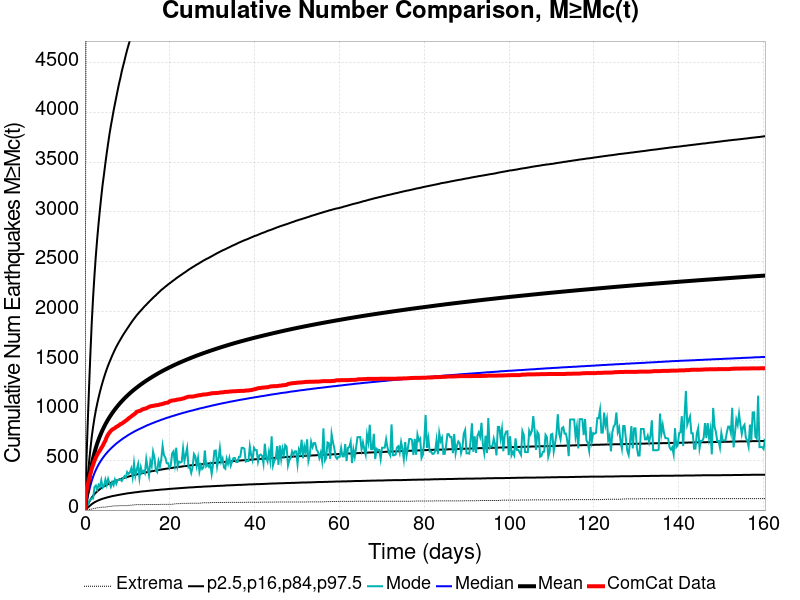

The table this chart was drawn from, first rows:
Time (days), ComCat Data, Simulation Mean, Simulation Median, Simulation Mode, Simulation Minimum, Simulation Maximum, 2.5 %-ile, 16 %-ile, 84 %-ile, 97.5 %-ile
0.0, 0.0, 0.0, 0.0, 0.0, 0.0, 0.0, 0.0, 0.0, 0.0, 0.0
0.3213, 181.0, 112.3, 72.0, 29.0, 0.0, 6366, 12.0, 29.0, 183.0, 462.0
0.6427, 252.0, 207.5, 132.0, 51.0, 2.0, 11574, 24.0, 54.0, 335.0, 858.0
0.964, 310.0, 297, 190.0, 86.0, 6.0, 16202, 36.0, 79.0, 479.0, 1228
1.285, 366.0, 380.9, 244.0, 103.0, 10.0, 20534, 48.0, 103.0, 614.0, 1574
1.607, 416.0, 458.3, 294.0, 118.0, 10.0, 24430, 60.0, 126.0, 738.0, 1887
1.928, 456.0, 522.7, 336.0, 116.0, 14.0, 28048, 69.0, 144.0, 839.0, 2145
2.249, 496.0, 578.1, 372.0, 232.0, 16.0, 30810, 78.0, 161.0, 927.0, 2365
2.571, 529.0, 626.6, 404.0, 247.0, 20.0, 33228, 85.0, 175.0, 1004, 2561
2.892, 557.0, 669.8, 432.0, 205.0, 23.0, 35306, 92.0, 189.0, 1071, 2731
3.213, 580.0, 708.9, 458.0, 255.0, 23.0, 37779, 98.0, 200.0, 1132, 2885
3.535, 600.0, 744.5, 481.0, 236.0, 25.0, 39620, 104.0, 211.0, 1189, 3025
3.856, 625.0, 777.6, 503.0, 300.0, 28.0, 41217, 109.0, 221.0, 1241, 3157
4.177, 645.0, 807.9, 523.0, 227.0, 29.0, 42651, 114.0, 230.0, 1290, 3279
4.499, 675.0, 836.4, 541.0, 244.0, 30.0, 44083, 118.0, 238.0, 1335, 3383
4.82, 699.0, 863, 559.0, 307.0, 30.0, 45364, 122.0, 246.0, 1378, 3492
5.141, 736.0, 888, 575.0, 254.0, 33.0, 46559, 126.0, 254.0, 1418, 3594
5.463, 760.0, 911.6, 591.0, 314.0, 34.0, 47649, 130.0, 261.0, 1455, 3690
5.784, 780.0, 934, 605.0, 272.0, 37.0, 48666, 133.0, 268.0, 1490, 3783
6.105, 797.0, 955, 619.0, 234.0, 37.0, 49720, 137.0, 274.0, 1522, 3866
6.427, 810.0, 975.3, 632.0, 280.0, 40.0, 50583, 140.0, 280.0, 1555, 3941
6.748, 818.0, 994.6, 645.0, 251.0, 41.0, 51460, 143.0, 286.0, 1585, 4019
7.069, 826.0, 1013, 657.0, 307.0, 42.0, 52276, 145.0, 292.0, 1615, 4088
7.391, 837.0, 1031, 669.0, 266.0, 42.0, 53087, 148.0, 297.0, 1643, 4157
7.712, 845.0, 1048, 680.0, 303.0, 43.0, 53823, 151.0, 302.0, 1668, 4225
8.033, 853.0, 1064, 690.0, 304.0, 44.0, 54561, 153.0, 307.0, 1693, 4292
8.355, 865.0, 1080, 701.0, 310.0, 45.0, 55237, 156.0, 312.0, 1716, 4349
8.676, 870.0, 1095, 711.0, 293.0, 45.0, 55886, 158.0, 316.0, 1740, 4415
8.997, 880.0, 1110, 721.0, 318.0, 45.0, 56596, 161.0, 321.0, 1763, 4470
9.319, 890.0, 1124, 730.0, 341.0, 45.0, 57236, 163.0, 325.0, 1784, 4524
9.64, 900.0, 1137, 739.0, 326.0, 45.0, 57910, 165.0, 329.0, 1805, 4581
9.961, 909.0, 1151, 748.0, 383.0, 45.0, 58518, 168.0, 333.0, 1826, 4634
10.28, 923.0, 1163, 757.0, 365.0, 47.0, 59041, 170.0, 337.0, 1846, 4682
10.6, 932.0, 1176, 765.0, 378.0, 48.0, 59547, 171.0, 341.0, 1867, 4729
10.93, 943.0, 1188, 773.0, 418.0, 49.0, 60037, 173.0, 345.0, 1887, 4776
11.25, 954.0, 1200, 781.0, 332.0, 51.0, 60674, 175.0, 348.0, 1907, 4825
11.57, 963.0, 1211, 789.0, 470.0, 52.0, 61219, 177.0, 352.0, 1925, 4868
11.89, 973.0, 1222, 796.0, 344.0, 54.0, 61745, 179.0, 355.0, 1943, 4915
12.21, 989.0, 1233, 803.0, 407.0, 55.0, 62191, 180.0, 359.0, 1961, 4962
12.53, 994.0, 1244, 810.0, 463.0, 55.0, 62713, 182.0, 362.0, 1977, 5004
12.85, 997.0, 1254, 816.0, 324.0, 55.0, 63298, 184.0, 365.0, 1993, 5042
13.17, 1003, 1264, 823.0, 430.0, 55.0, 63790, 186.0, 368.0, 2008, 5080
13.5, 1013, 1274, 829.0, 377.0, 55.0, 64227, 187.0, 371.0, 2023, 5116
13.82, 1017, 1284, 836.0, 393.0, 55.0, 64612, 189.0, 374.0, 2039, 5157
14.14, 1021, 1293, 842.0, 369.0, 55.0, 65796, 190.0, 377.0, 2054, 5194
14.46, 1024, 1302, 849.0, 512.0, 56.0, 66430, 191.0, 380.0, 2067, 5231
14.78, 1031, 1311, 855.0, 422.0, 56.0, 66954, 193.0, 383.0, 2082, 5260
15.1, 1039, 1320, 860.0, 347.0, 56.0, 67461, 194.0, 386.0, 2096, 5296
15.42, 1044, 1329, 866.0, 493.0, 56.0, 67851, 196.0, 388.0, 2110, 5331
15.75, 1047, 1337, 872.0, 443.0, 56.0, 68242, 197.0, 391.0, 2123, 5363
16.07, 1049, 1346, 877.0, 588.0, 56.0, 68782, 198.0, 393.0, 2137, 5402
16.39, 1051, 1354, 882.0, 529.0, 56.0, 69263, 200.0, 396.0, 2150, 5433
16.71, 1055, 1362, 888.0, 402.0, 56.0, 69773, 201.0, 398.0, 2162, 5468
17.03, 1056, 1370, 893.0, 383.0, 56.0, 70142, 202.0, 401.0, 2176, 5498
17.35, 1058, 1378, 898.0, 492.0, 56.0, 70514, 203.0, 403.0, 2189, 5533
17.67, 1063, 1386, 903.0, 440.0, 57.0, 71074, 205.0, 405.0, 2202, 5558
17.99, 1065, 1394, 909.0, 510.0, 57.0, 71476, 206.0, 408.0, 2215, 5584
18.32, 1069, 1401, 913.0, 644.0, 57.0, 71847, 207.0, 410.0, 2226, 5617
18.64, 1073, 1408, 918.0, 551.0, 57.0, 72214, 208.0, 412.0, 2237, 5643
18.96, 1078, 1415, 923.0, 529.0, 57.0, 72570, 209.0, 415.0, 2249, 5675
... 440 more rows
